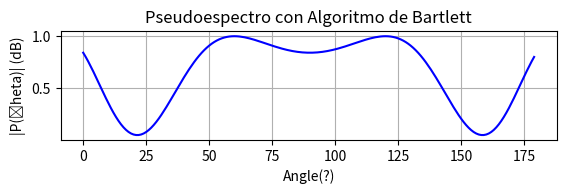
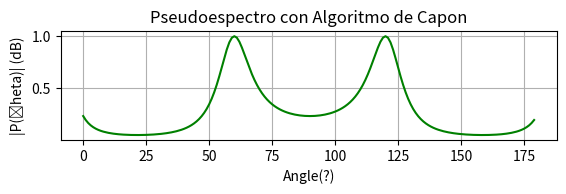
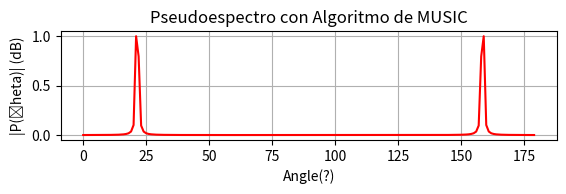
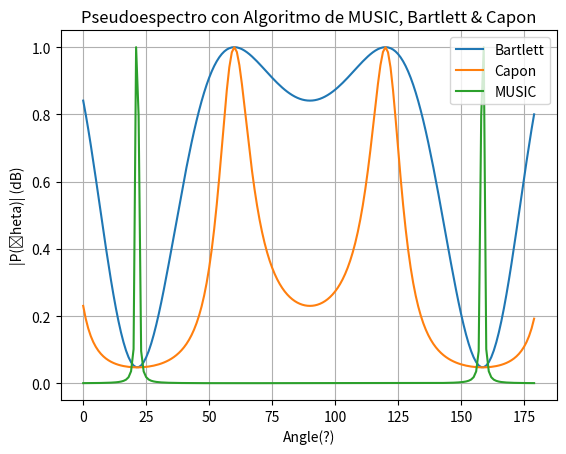

Python code for these plots, in order:
import numpy as np
import matplotlib.pyplot as plt
import scipy as sp
#%matplotlib inline

def trans(matriz):
    return np.conj(matriz).T

M=2            #número de elementos en el arreglo de antenas
D=1          #número de fuentes de las que se desea el AoA
sig2=0.1       #varianza del ruido
th1=60   #ángulo de la fuente transmisora
#th2=60
th1=th1*np.pi/180
#th2=th2*pi/180
a1=1
#a2=[1]
a=1
for i in range(M,M+1):
    a1=np.matrix([a1,np.exp(1j*i*np.pi*np.sin(th1))])
    #vector principal del arreglo
 #   a2=[a2 exp(1j*i*pi*sin(th2))]
A=trans(a1)
Rss=1
Rxx= A*Rss*trans(A)+sig2*np.eye(M)
theta= range(181)
th=np.ones(180)
P_Bartlett=np.ones(180)
P_Capon=np.ones(180)
P_MUSIC= np.ones(180)

for k in range(180):
    th[k]=theta[k]*np.pi/180
    a=1
    for jj in range(M,M+1):
        a =np.matrix([a,np.exp(1j*jj*np.pi*np.sin(th[k]))])
    P_Bartlett[k]=np.real(a*Rxx*trans(a))
    P_Capon[k]=np.real(np.linalg.inv(a*np.linalg.inv(Rxx)*trans(a)))
    Dia,V=np.linalg.eig(Rxx)
    Dia=Dia*np.eye(M)
    #ix = sp.argsort(abs(eigresult[0]))
    #return ( eigresult[0][ix], eigresult[1][:,ix] )
    V[1,0]=V[1,0]*-1
    EN=V[:,0]
    P_MUSIC[k]=np.real(np.linalg.inv(np.absolute(((a*EN*trans(EN)*trans(a))))))
plt.figure(1)
plt.subplot(3,1,1)
plt.plot(th*180/np.pi,(P_Bartlett/max(P_Bartlett)),'-b')
plt.grid(True)
plt.xlabel('Angle(?)')
plt.ylabel('|P(\theta)| (dB)')
plt.title('Pseudoespectro con Algoritmo de Bartlett')
plt.figure(2)
plt.subplot(3,1,2)
plt.plot(th*180/np.pi,(P_Capon/max(P_Capon)),'-g')
plt.grid(True)
plt.xlabel('Angle(?)')
plt.ylabel('|P(\theta)| (dB)')
plt.title('Pseudoespectro con Algoritmo de Capon')
plt.figure(3)
plt.subplot(3,1,3)
plt.plot(th*180/np.pi,(P_MUSIC/max(P_MUSIC)),'-r')
plt.grid(True)
plt.xlabel('Angle(?)')
plt.ylabel('|P(\theta)| (dB)')
plt.title('Pseudoespectro con Algoritmo de MUSIC')
plt.figure(4)
plt.plot(th*180/np.pi,(P_Bartlett/max(P_Bartlett)),th*180/np.pi,(P_Capon/max(P_Capon)),th*180/np.pi,(P_MUSIC/max(P_MUSIC)))
plt.legend(['Bartlett','Capon','MUSIC'])
plt.title('Pseudoespectro con Algoritmo de MUSIC, Bartlett & Capon')
plt.grid(True)
plt.xlabel('Angle(?)')
plt.ylabel('|P(\theta)| (dB)')